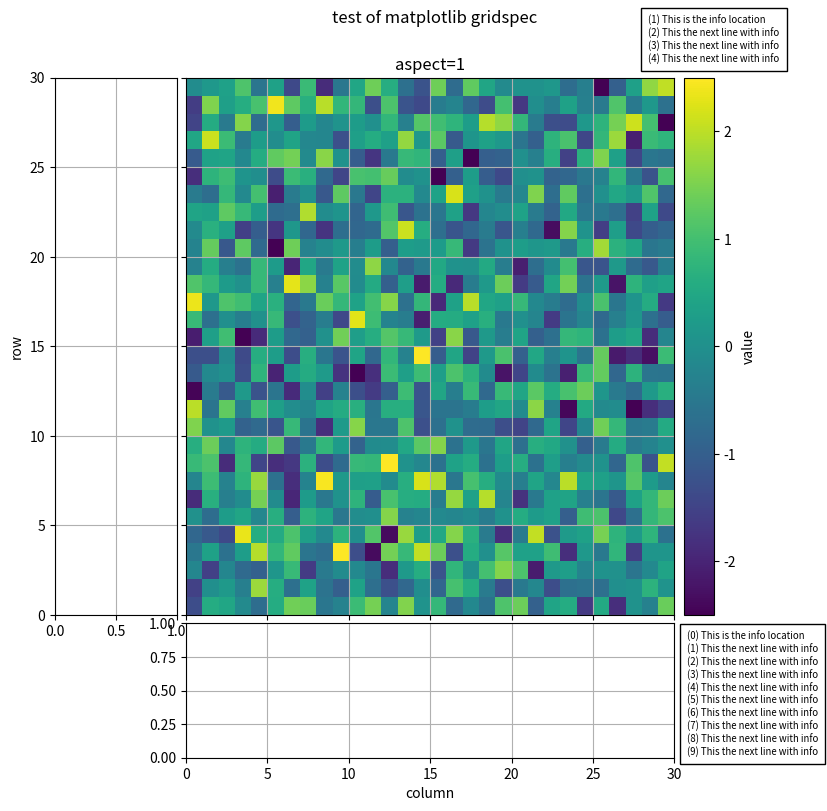
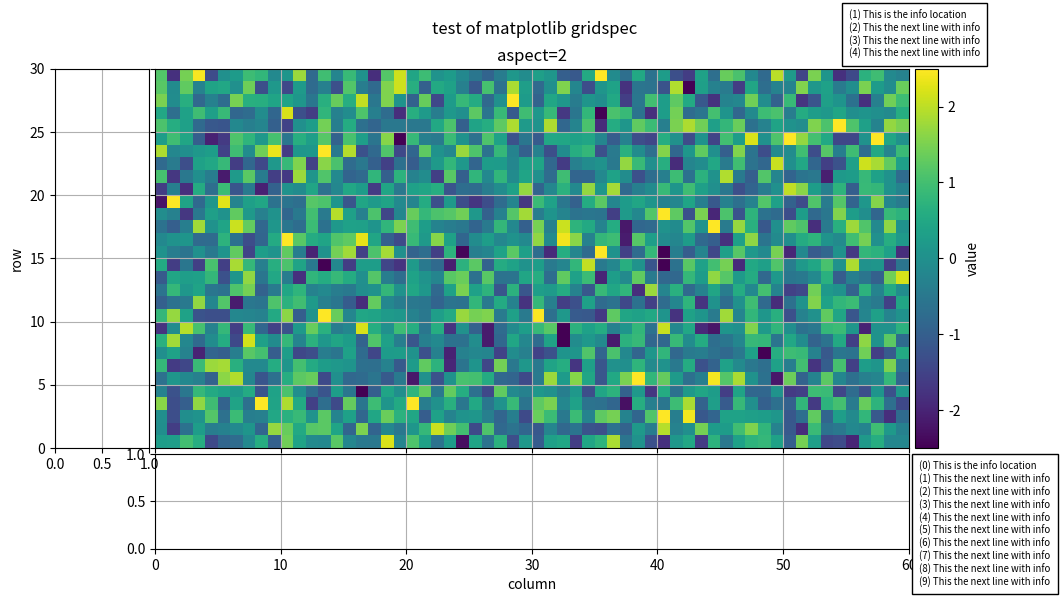
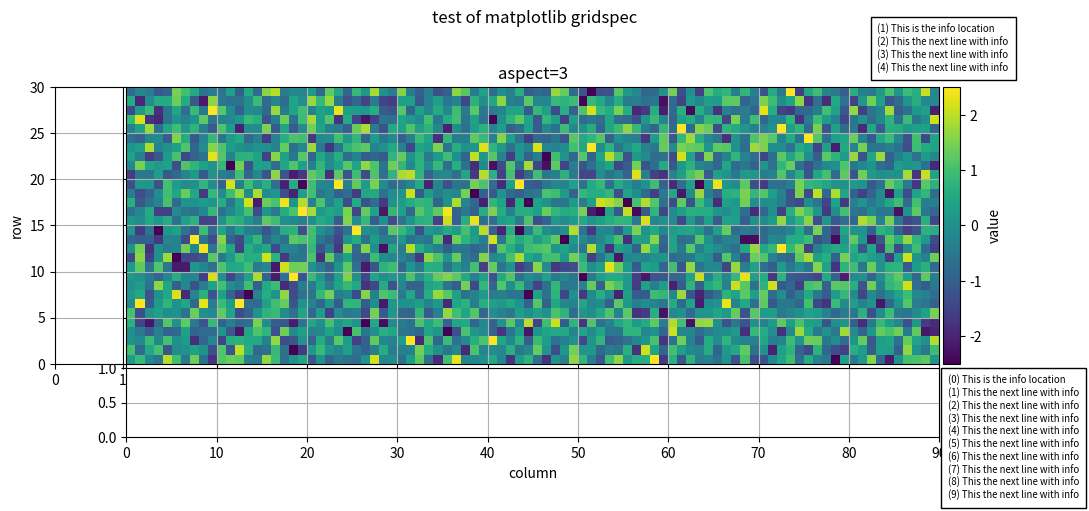
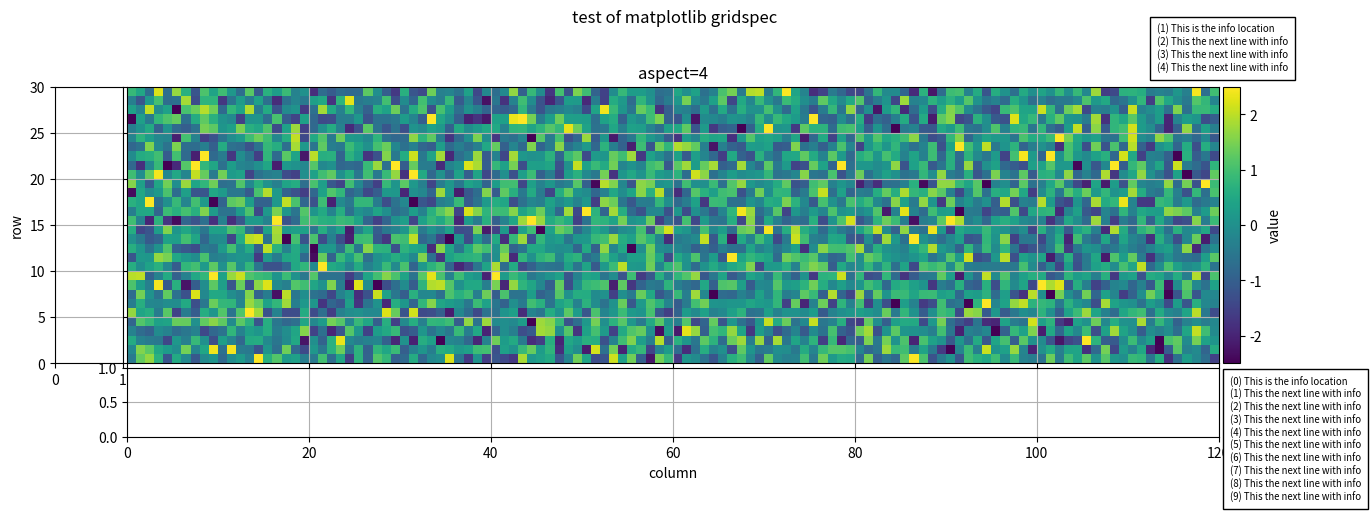

Reproduce these figures in Python, in order.
"""
This file is part of moniplot

https://github.com/rmvanhees/moniplot.git

Script used to get the optimum layout for the MONplot methods draw_signal and
draw_quality.

Copyright (c) 2022 SRON - Netherlands Institute for Space Research

    This program is free software: you can redistribute it and/or modify
    it under the terms of the GNU General Public License as published by
    the Free Software Foundation, either version 3 of the License, or
    (at your option) any later version.

    This program is distributed in the hope that it will be useful,
    but WITHOUT ANY WARRANTY; without even the implied warranty of
    MERCHANTABILITY or FITNESS FOR A PARTICULAR PURPOSE.  See the
    GNU General Public License for more details.

    You should have received a copy of the GNU General Public License
    along with this program.  If not, see <https://www.gnu.org/licenses/>.

License:  GPLv3
"""
import numpy as np

import matplotlib.pyplot as plt

def draw_figure(aspect: int, side_panels='one'):
    """
    """
    figsize = {1: (9.5, 8.5),
               2: (12, 6),
               3: (12, 5),
               4: (15.5, 5)}.get(aspect)

    fig = plt.figure(figsize=figsize)
    fig.suptitle('test of matplotlib gridspec')

    # Add a gridspec
    wratio = (1., 4. * aspect, 0.25, 0.75)
    gspec = fig.add_gridspec(2, 4, left=0.1, right=0.9,
                             width_ratios=wratio, height_ratios=(4, 1),
                             bottom=0.1 if aspect in (1, 2) else 0.125,
                             top=0.9 if aspect in (1, 2) else 0.825,
                             wspace=0.05 / aspect, hspace=0.025)

    axx = fig.add_subplot(gspec[0, 1])
    pcm = axx.pcolormesh(np.random.randn(30, aspect * 30),
                        vmin=-2.5, vmax=2.5)
    # image panel
    axx.set_title(f'aspect={aspect}')
    axx.grid(True)

    # side_panels
    if side_panels != 'none':
        for xtl in axx.get_xticklabels():
            xtl.set_visible(False)
        for ytl in axx.get_yticklabels():
            ytl.set_visible(False)
        axx_px = fig.add_subplot(gspec[1, 1], sharex=axx)
        axx_px.set_xlabel('column')
        axx_px.grid(True)
        axx_py = fig.add_subplot(gspec[0, 0], sharey=axx)
        axx_py.set_ylabel('row')
        axx_py.grid(True)
    else:
        axx.set_xlabel('column')
        axx.set_ylabel('row')

    # add colorbar
    axx_c = fig.add_subplot(gspec[0, 2])
    _ = plt.colorbar(pcm, cax=axx_c, label='value')

    # text panel
    axx_c.text(1 if aspect == 1 else 0,
               1.025 if aspect in (1, 2) else 1.05,
               "(1) This is the info location\n"
               "(2) This the next line with info\n"
               "(3) This the next line with info\n"
               "(4) This the next line with info",
               transform=axx_c.transAxes,
               fontsize='x-small', style='normal',
               verticalalignment='bottom',
               horizontalalignment='center',
               multialignment='left',
               bbox={'facecolor': 'white', 'pad': 5})
    axx_c.text(0.1 * aspect,
               -0.03 - (aspect-1) * 0.005,
               "(0) This is the info location\n"
               "(1) This the next line with info\n"
               "(2) This the next line with info\n"
               "(3) This the next line with info\n"
               "(4) This the next line with info\n"
               "(5) This the next line with info\n"
               "(6) This the next line with info\n"
               "(7) This the next line with info\n"
               "(8) This the next line with info\n"
               "(9) This the next line with info",
               transform=axx_c.transAxes,
               fontsize='x-small', style='normal',
               verticalalignment='top',
               horizontalalignment='left',
               multialignment='left',
               bbox={'facecolor': 'white', 'pad': 5})
    plt.show()


def main():
    """
    """
    draw_figure(1)
    draw_figure(2)
    draw_figure(3)
    draw_figure(4)

# --------------------------------------------------
if __name__ == '__main__':
    main()
